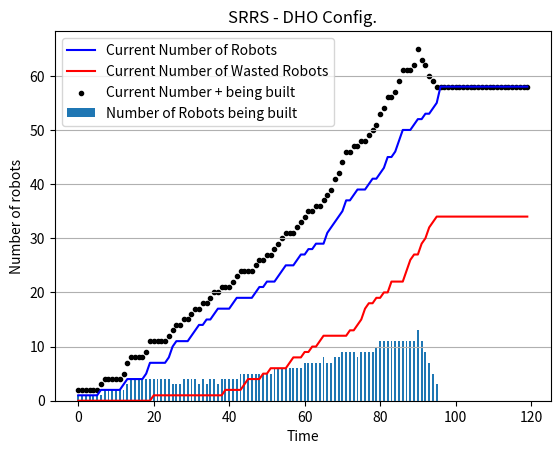

Reproduce this figure in Python.
### Libraries 
# pandas             1.4.2
# matplotlib         3.5.1
# numpy              1.22.3

### Installation
# pip install <library name>==<version>
# 	or
# pip3 install <library name>==<version>

### To run:
# $ python3 <filename>.py

import random
import numpy as np
import pandas as pd
import matplotlib.pyplot as plt
import sys
from matplotlib.patches import Rectangle


timesteps = 120
fig, ax = plt.subplots()
plt.title("SRRS - DHO Config.")
plt.xlabel("Time")
plt.ylabel("Number of robots")
plt.grid(axis='y')

# set random number generator
random.seed()

# global variables
rid = 1
nid = 0
aid = 0
pid = 0
decimalPlaces = 3

# simulation parameters
Num_Steps = 100				#; % Number of iterations/time-steps that the simulation goes through.
NonPr = 300.0 				#; % The robot system=s starting quantity of nonprintable components.
Printable = 100.0 			#; % The robot system’s starting quantity of printable components.
Materials = 50.0 			#; % The robot system’s starting quantity of raw printing materials.
Env_Materials = 500.0 		#; % The environment’s quantity of collectable raw printing materials.
BaseCost_NonPr = 1 			#; % Base robot cost of nonprintable components.
PrintCost_NonPr = 1 		#; % Print capability cost of nonprintable components.
AssembleCost_NonPr = 1 		#; % Assemble capability cost of nonprintable components.
BaseCost_Pr = 2 			#; % Base robot cost of printable components.
PrintCost_Pr = 2 			#; % Print capability cost of printable components.
AssembleCost_Pr = 2 		#; % Assemble capability cost of printable components.
BaseCost_Time = 2 			#; % Base robot cost of build time (in time-steps).
PrintCost_Time = 2 			#; % Print capability cost of build time (in time-steps).
AssembleCost_Time = 2 		#; % Assemble capability cost of build time (in time-steps).
Print_Efficiency = 1.0 		#; % Factor that scales raw printing materials to printable components.
Print_Amount = 1.0 			#; % Amount of raw materials converted per print task.
Collect_Amount = 1.0 		#; % Raw printing materials per collecting robot per timestep.
QualityThreshold = 0.5 		#; % Robots with a quality below this are non-functional.
Quality_incr_Chance = 5.0 	#; % Chance that a new robot’s build quality will increase.
Quality_incr_Lower = 0.01 	#; % Lower bound for quality increase amount.
Quality_incr_Upper = 0.05 	#; % Upper bound for quality increase amount.
Quality_decr_Chance = 50.0 	#; % Chance that a new robot s build quality will decrease.
Quality_decr_Lower = 0.01 	#; % Lower bound for quality decrease amount.
Quality_decr_Upper = 0.25 	#; % Upper bound for quality decrease amount.
RiskAmount_Collect = 1.0 	#; % Risk chance for the collect task type.
RiskAmount_Assemble = 0.1 	#; % Risk chance for the assemble task type.
RiskAmount_Print = 0.1 		#; % Risk chance for the print task type.
RiskQuality_Modifier = 5.0 	#; % Multiplier for impact of quality defects on risk amount.
RiskFactory_Modifier = 0.1 	#; % Multiplier for impact of factory-made robots on risk amount

# [replicator,normal,assembler,printer]
cost_Pr = [6,2,4,4]			#; % Total cost printable
cost_NonPr = [3,1,2,2]		#; % Total cost nonprintable

timecost_base = 2			#; % time cost basic
timecost_print = 2			#; % time cost print capability
timecost_assemble = 2		#; % time cost assemble capability

timecost_normal = timecost_base
timecost_replicator = timecost_base+timecost_assemble+timecost_print
timecost_printer = timecost_base+timecost_print
timecost_assembler = timecost_base+timecost_assemble

# robot object
class Robot:
	def __init__(self,type,build_qual,id):
		self.type = type
		self.current_task = "idle"
		self.prev_task = "idle"
		self.id = self.type[0]+str(id)
		self.build_qual = round(build_qual,decimalPlaces)
		self.factory_made = True
		self.tasks_dur = 0
		self.taskindex = 0
		
		if(self.type == "Replicator"):
			self.tasks = ["Assemble","Print","Collect"]
			self.beingbuiltlist = []
		if(self.type == "Normal"):
			self.tasks = ["Collect"]
		if(self.type == "Assembler"):
			self.tasks = ["Assemble","Collect"]
		if(self.type == "Printer"):
			self.tasks = ["Print","Collect"]
		self.num_tasks = len(self.tasks)

	def __str__(self):
		return str(self.id)+" "+str(self.current_task)

	def set_curr_task(self,tasktype):
		self.current_task = tasktype
		if(self.current_task == "idle"):
			self.tasks_dur = 0
		if(self.current_task == "collecting"):
			self.tasks_dur = 1
		if(self.current_task == "assembling"):
			self.tasks_dur = 2
		if(self.current_task == "printing"):
			self.tasks_dur = 2

	# methods of robot object
	def set_prev_task(self,tasktype):
		self.prev_task = tasktype
	def set_task_dur(self,task_dur):
		self.tasks_dur = task_dur
	def get_robot_id(self):
		return self.id
	def get_buid_qual(self):
		return self.build_qual
	def get_curr_task(self):
		return self.current_task
	def get_prev_task(self):
		return self.prev_task
	def get_task_dur(self):
		return self.tasks_dur


# print current resources
def printResources():
	print(NonPr,Printable,Materials,Env_Materials)

# Checks if resources are available to collect from environment
def collectCheck():
	global Materials, Env_Materials, Collect_Amount
	if (Env_Materials - Collect_Amount >= 0):
		# Materials = Materials + Collect_Amount
		# Env_Materials = Env_Materials - Collect_Amount
		return True
	else:
		return False

# Reduces resources from the environment(Happens when the task in ongoing) and updates robot task(This happens when the task is finished)
def collecting(robot):
	global Materials, Env_Materials, Collect_Amount
	robot.set_prev_task(robot.get_curr_task())
	robot.set_curr_task("collecting")
	robot.set_task_dur(1)
	Materials = Materials + Collect_Amount
	Env_Materials = Env_Materials - Collect_Amount

# Checks if resources are available to assemble from printable and non-printable
def assembleCheck(tobuild):
	# global rid,nid,aid,pid,Printable,NonPr,Quality_incr_Chance,Quality_incr_Lower, Quality_incr_Upper
	
	if(tobuild == "Replicator"):
		i=0
		# rid = rid+1
		# robotid = rid
	if(tobuild == "Normal"):
		i=1
		# nid = nid+1
		# robotid = nid
	if(tobuild == "Assembler"):
		i=2
		# aid = aid+1
		# robotid = aid
	if(tobuild == "Printer"):
		i=3
		# pid = pid+1
		# robotid = pid

	if Printable - cost_Pr[i] >= 0 and NonPr - cost_NonPr[i] >= 0:
		return True
	else:
		return False

# Assigns the robot assembling task, reduce resources from printable and non-printable and add to assemble queue
def assembling(robot,tobuild):
	global rid,nid,aid,pid,Printable,NonPr,Quality_incr_Chance,Quality_incr_Lower, Quality_incr_Upper
	
	if(tobuild == "Replicator"):
		i=0
		taskDur = timecost_replicator
	if(tobuild == "Normal"):
		i=1
		taskDur = timecost_normal
	if(tobuild == "Assembler"):
		i=2
		taskDur = timecost_assembler
	if(tobuild == "Printer"):
		i=3
		taskDur = timecost_printer
	
	robot.set_prev_task(robot.get_curr_task())
	robot.set_curr_task("assembling")
	robot.set_task_dur(taskDur)

	if(robot.type=="Assembler" or robot.type=="Replicator"):
		if(tobuild == "Replicator"):
			i=0
			rid = rid+1
			robotid = rid
		if(tobuild == "Normal"):
			i=1
			nid = nid+1
			robotid = nid
		if(tobuild == "Assembler"):
			i=2
			aid = aid+1
			robotid = aid
		if(tobuild == "Printer"):
			i=3
			pid = pid+1
			robotid = pid
	
		# subtract resources
		Printable = Printable - cost_Pr[i]
		NonPr = NonPr - cost_NonPr[i]
		
		robot.beingbuiltlist.append(tobuild[0]+str(robotid))
		return True
	else:
		robot.set_prev_task(robot.get_curr_task())
		robot.set_curr_task("idle")
		robot.set_task_dur(0)
		return False

# Assigns a build quality and creates new robot object and returns it
def assemble(builder,tobuild):
	global rid,nid,aid,pid,Printable,NonPr,Quality_incr_Chance,Quality_incr_Lower, Quality_incr_Upper
	
	if(builder.type=="Assembler" or builder.type=="Replicator"):
		if(tobuild == "Replicator"):
			i=0
			
		if(tobuild == "Normal"):
			i=1
			
		if(tobuild == "Assembler"):
			i=2
			
		if(tobuild == "Printer"):
			i=3

		AssemblerQuality = builder.get_buid_qual()
		# robot's build quality		
		rand = round(random.uniform(0,1),decimalPlaces)

		if rand > round((1.0 - Quality_incr_Chance/100),decimalPlaces):
			RobotQuality = AssemblerQuality + random.uniform(Quality_incr_Lower, Quality_incr_Upper)
		elif rand < Quality_decr_Chance :
			RobotQuality = AssemblerQuality - random.uniform(Quality_decr_Lower, Quality_decr_Upper)
		else :
			RobotQuality = AssemblerQuality

		newRobot = Robot(tobuild, RobotQuality, builder.beingbuiltlist.pop(0)[1:])

		return newRobot
	else:
		return None

def printCheck(robot):
	if(robot.type=="Replicator" or robot.type=="Printer"):
		global Print_Efficiency, Print_Amount, Materials, Printable
		if Materials - (Print_Efficiency*Print_Amount) > 0:
			return True
		else:
			return False
	else:
		return False

def printing(robot):
	global Print_Efficiency, Print_Amount, Materials, Printable
	robot.set_prev_task(robot.get_curr_task())
	robot.set_curr_task("printing")
	robot.set_task_dur(PrintCost_Time)
	Materials = Materials - (Print_Efficiency*Print_Amount)
	Printable = Printable + (Print_Efficiency*Print_Amount)

def main():

	#Setting build quality according
	build_qual_range = [0.85,0.95]
	init_build_qual = random.uniform(build_qual_range[0],build_qual_range[1])

	#Creating data frame to store data of each time step
	df = pd.DataFrame(columns = ["Time","NonPr","Printable","Materials","Env_Materials","#Replicator","#Normal","#Assembler","#Printer","#Assemble","#Print","#Collect","#Idle","#In","#Out","Average Build Quality"])

	#Building first robot(replicator)
	robot = Robot("Replicator",init_build_qual,rid)

	#Lists to track the number of robots being built
	totlist = [robot]
	robotlist = [robot]
	useless = []
	
	#To calculate number of bots of each type on each time step
	listnumCollecting = []
	listnumPrinting = []
	listnumAssembling = []

	#Lists used for visualization
	tcoordslist = []
	rcoordslist = []
	wastecoordslist = []

	#For loop for each time step
	for t in range(0,timesteps):

		#Parsing through complete robot list to check their availability
		for i in range(len(robotlist)):
			#Checking if robot is idle
			if(robotlist[i].current_task=="idle"):

				#If idle and replicator
				if(robotlist[i].type == "Replicator"):

					#Checking if robot can assemble
					if(assembleCheck("Replicator")):
						#Starting the assembly process + reducing resources
						assembling(robotlist[i],"Replicator")

					#checking if robot can print
					elif(printCheck(robotlist[i])):
						#Starting the printing process + reducing resources
						printing(robotlist[i])

					#checking if robot can collect
					elif(collectCheck()):
						#Starting the collecting process + reducing resources
						collecting(robotlist[i])

					#If can't do any task then set robot to idle
					else:
						robotlist[i].set_prev_task(robotlist[i].get_curr_task())
						robotlist[i].set_task_dur(0)
						robotlist[i].set_curr_task("idle")
					
				#If idle and collector
				elif(robotlist[i].type == "Normal"):
					# checking if robot can collect
					if (collectCheck()):
						# Starting the collecting process + reducing resources
						collecting(robotlist[i])

			#If robot is not idle
			else:

				#Reduce task duration if task not ending in the next time step
				if(robotlist[i].tasks_dur - 1 != 0):
					robotlist[i].set_task_dur(robotlist[i].tasks_dur - 1)
				
				#If task is ending in the next time step and Replicator
				elif(robotlist[i].tasks_dur - 1 == 0 and robotlist[i].type == "Replicator"):

					# check if it can keep assembling next time step
					if(assembleCheck("Replicator")):
						# Starting the assembly process + reducing resources
						assembling(robotlist[i],"Replicator")

					# checking if robot can print
					elif(printCheck(robotlist[i])):
						# Starting the printing process + reducing resources
						printing(robotlist[i])

					# checking if robot can collect
					elif(collectCheck()):
						# Starting the collecting process + reducing resources
						collecting(robotlist[i])

					# If can't do any task then set robot to idle
					else:
						robotlist[i].set_prev_task(robotlist[i].get_curr_task())
						robotlist[i].set_task_dur(0)
						robotlist[i].set_curr_task("idle")
					
					#If robot task is ending in the next step
					#Create a new robot for the robot list that can start working the next cycle
					if(robotlist[i].get_prev_task()=="assembling"):

						# Build a new replicator
						newbot = assemble(robotlist[i],"Replicator")

						# If newbot passes the quality check
						if newbot and newbot.build_qual>=0.5:

							#If newbot is a collector
							if(newbot.type == "Normal"):
								# checking if robot can collect
								if(collectCheck()):
									# Starting the collecting process + reducing resources
									collecting(newbot)

							# If newbot is a Replicator
							if(newbot.type == "Replicator"):

								# Checking if robot can assemble
								if (assembleCheck("Replicator")):
									# Starting the assembly process + reducing resources
									assembling(robotlist[i], "Replicator")

								# checking if robot can print
								elif (printCheck(robotlist[i])):
									# Starting the printing process + reducing resources
									printing(robotlist[i])

								# checking if robot can collect
								elif (collectCheck()):
									# Starting the collecting process + reducing resources
									collecting(robotlist[i])

								# If can't do any task then set robot to idle
								else:
									robotlist[i].set_prev_task(robotlist[i].get_curr_task())
									robotlist[i].set_task_dur(0)
									robotlist[i].set_curr_task("idle")

							#Adding the newbot to the total robot list and robot list
							totlist.append(newbot)
							robotlist.append(newbot)

						# If newbot does not pass the quality check
						else:
							# Adding the newbot to the total robot list and useless list
							totlist.append(newbot)
							useless.append(newbot)

				#If task is ending in the next time step and Collector
				elif(robotlist[i].type == "Normal"):

					# checking if robot can collect
					if(collectCheck()):
						# Starting the collecting process + reducing resources
						collecting(robotlist[i])
					else:
						# set current task to idle if can not collect
						robotlist[i].set_curr_task("idle")
				
		n_replicator = 0
		n_normal = 0
		n_assembler = 0
		n_printer = 0

		c_flag = 0
		p_flag = 0
		a_flag = 0
		i_flag = 0

		tot_build_qual = 0
		# print(t)
		for i in robotlist:
			if i.current_task=="collecting":
				# print(i)
				c_flag+=1
			if i.current_task=="printing":
				p_flag+=1
			if i.current_task=="assembling":
			 	a_flag+=1
			if i.current_task=="idle":
				# print(i)
				i_flag+=1

			if(i.type=="Replicator"):
				n_replicator += 1;
			if(i.type== "Normal"):
				n_normal += 1;
			if(i.type== "Assembler"):
				n_assembler += 1;
			if(i.type== "Printer"):
				n_printer += 1;

			tot_build_qual = tot_build_qual + i.get_buid_qual()

		avg_build_qual = round(tot_build_qual/len(robotlist),decimalPlaces)
		listnumCollecting.append(c_flag)
		listnumPrinting.append(p_flag)
		listnumAssembling.append(a_flag)
	
		df.loc[len(df)] = [t,NonPr,Printable,Materials,Env_Materials,n_replicator,n_normal,n_assembler,n_printer,a_flag,p_flag,c_flag,i_flag,len(robotlist),len(useless),avg_build_qual]
		print("="*50)
		neatPrint = False
		if neatPrint:
			print("="*50)
			print(t,":",len(robotlist),[NonPr,Printable,Materials,Env_Materials])			
			print("Time\t\t",t)
			print("#Replicator:\t",n_replicator)
			print("#Normal:\t",n_normal)
			print("#Assembler:\t",n_assembler)
			print("#Printer:\t",n_printer)
			print("#Robots\t\t",len(robotlist))
			print("Materials\t",[NonPr,Printable,Materials,Env_Materials])
			print("#Assemble:\t",a_flag)
			print("#Print:\t\t",p_flag)
			print("#Collect:\t",c_flag)
			print("#Idle:\t\t",i_flag)
		
		ids=[]
		for j in totlist:
			isWaste = False
			if j.build_qual<QualityThreshold:
				isWaste = True
			print(t,len(totlist),j.id,j.current_task,j.get_task_dur(),":\t",j.build_qual)
			# if(j.type=="Replicator"): print(j.beingbuiltlist)
			ids.append(j.id)
		
		tcoordslist.append(t)
		rcoordslist.append(len(robotlist)) 
		wastecoordslist.append(len(useless))

	print(df.to_string())
	
	
	# plotting	
	flag = True
	plotConfig = True
	if plotConfig:
		plt.plot(tcoordslist,rcoordslist,color = "blue",label = "Current Number of Robots")
		plt.plot(tcoordslist,wastecoordslist,color = "red",label = "Current Number of Wasted Robots")
		plt.bar(tcoordslist,listnumAssembling,width=0.5,label = "Number of Robots being built")
		curr_built = [x + y for (x, y) in zip(rcoordslist, listnumAssembling)] 
		plt.scatter(tcoordslist,curr_built,marker=".",color="black",label = "Current Number + being built")
		plt.legend()
		plt.show()

	
	plotDataframe = True
	if plotDataframe:
		fig, ax = plt.subplots()
		ax2 = ax.twinx()
		ax.set_title('')
		ax.set_xlabel('Time')
		ax.plot(df['Time'], df['Average Build Quality'], color='green')
		ax2.plot(df['Time'], df['#Idle'], color='red')
		ax.set_ylabel('Avg. Build Quality')
		ax2.set_ylabel('Idle')
		ax.legend(['Avg. Build Quality'])
		ax2.legend(['Idle'], loc='upper center')
		plt.show()
	plt.close()

	df.to_csv("srrs_dho.csv")


if __name__ == "__main__":
	main()
	









